Labelled photos from "recaptcha_tiles", an image-classification folder in likeblossom/breaking-reCAPTCHA. The possible labels are: bicycle, bridge, bus, car, chimney, crosswalk, hydrant, motorcycle, mountain, stairs, tractor, traffic light.

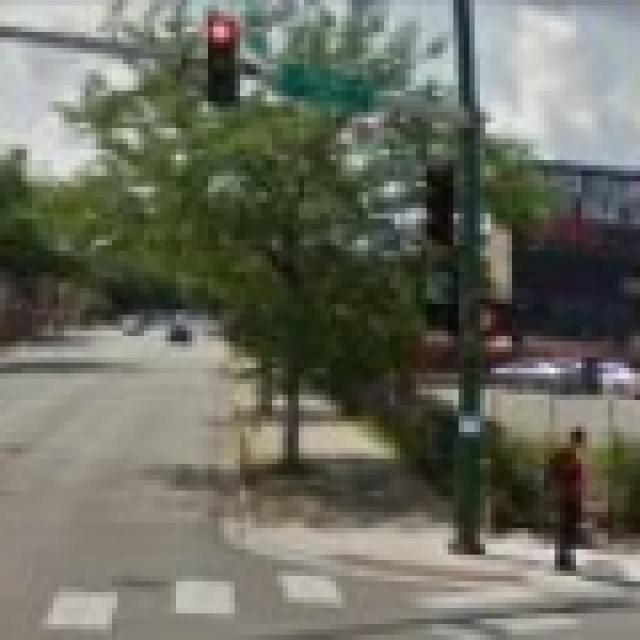
Label: crosswalk

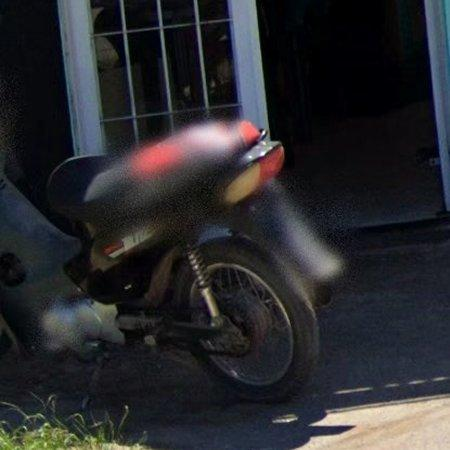
Label: motorcycle

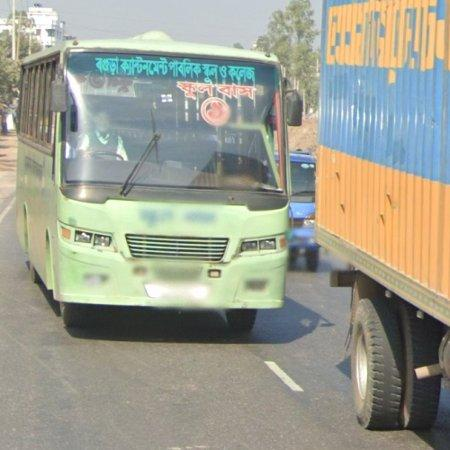
Label: bus

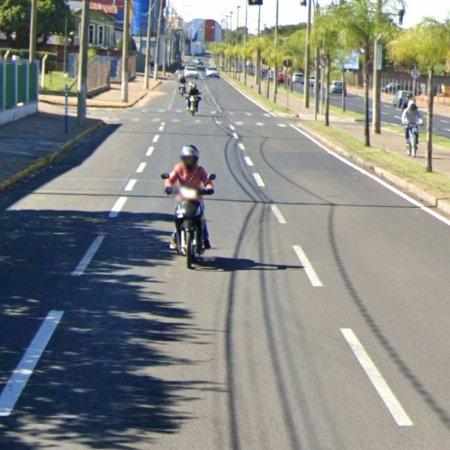
Label: motorcycle

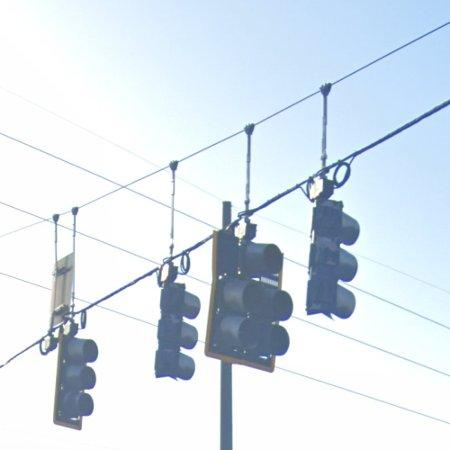
Label: traffic light

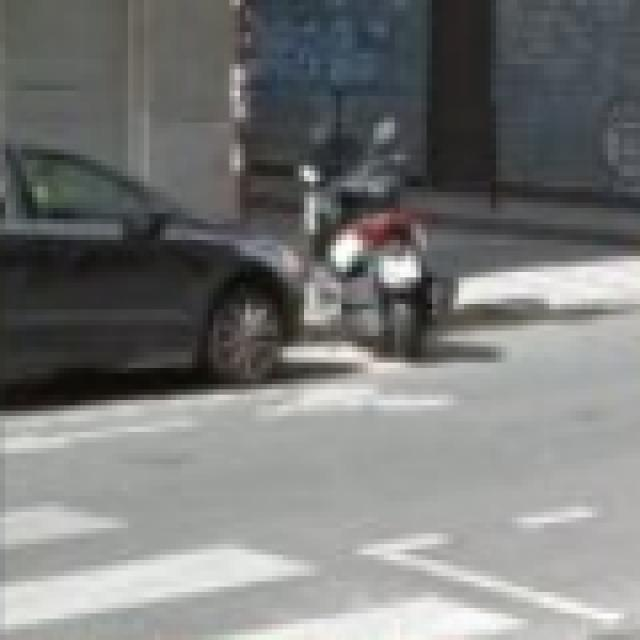
Label: crosswalk
